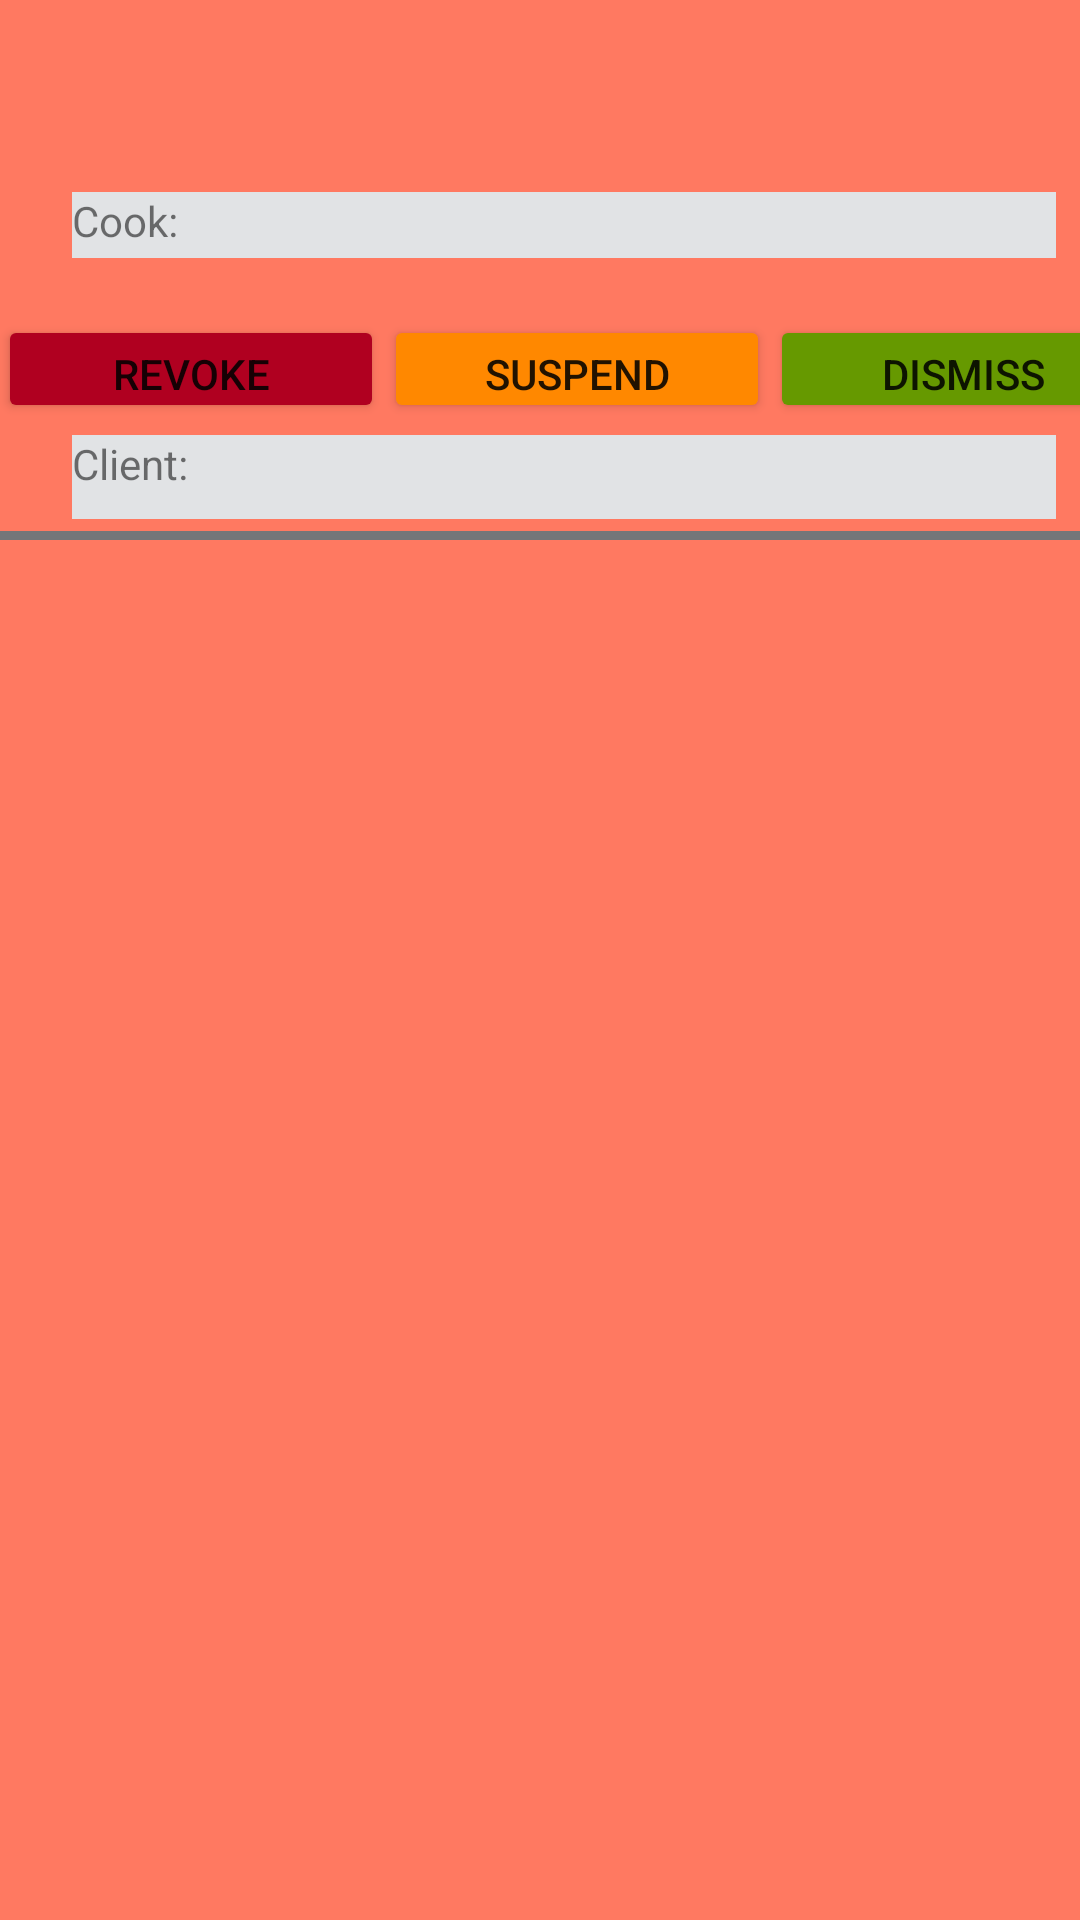

The Android layout XML behind this screen, and the referenced resources:
<!-- AndroidManifest.xml: application theme Theme.MealerProject -->
<!-- res/layout/complait_item.xml -->
<?xml version="1.0" encoding="utf-8"?>
<androidx.constraintlayout.widget.ConstraintLayout xmlns:android="http://schemas.android.com/apk/res/android"
    xmlns:app="http://schemas.android.com/apk/res-auto"
    xmlns:tools="http://schemas.android.com/tools"
    android:layout_width="match_parent"
    android:background="@drawable/gradient"
    android:layout_height="match_parent">

    <TextView
        android:id="@+id/tvCookEmail"
        android:layout_width="0dp"
        android:layout_height="22dp"
        android:layout_marginStart="24dp"
        android:layout_marginTop="64dp"
        android:layout_marginEnd="8dp"
        android:background="#E1E3E5"
        android:text="Cook: "
        app:layout_constraintEnd_toEndOf="parent"
        app:layout_constraintHorizontal_bias="1.0"
        app:layout_constraintStart_toStartOf="parent"
        app:layout_constraintTop_toTopOf="parent" />

    <TextView
        android:id="@+id/tvComplaint"
        android:layout_width="0dp"
        android:layout_height="wrap_content"
        android:layout_marginStart="24dp"
        android:layout_marginEnd="8dp"
        android:text=""
        app:layout_constraintEnd_toEndOf="parent"
        app:layout_constraintStart_toStartOf="parent"
        app:layout_constraintTop_toBottomOf="@+id/tvCookEmail" />

    <TextView
        android:id="@+id/tvClientEmail"
        android:layout_width="0dp"
        android:layout_height="28dp"
        android:layout_marginStart="24dp"
        android:layout_marginTop="4dp"
        android:layout_marginEnd="8dp"
        android:background="#E1E3E5"
        android:text="Client: "
        app:layout_constraintEnd_toEndOf="parent"
        app:layout_constraintHorizontal_bias="1.0"
        app:layout_constraintStart_toStartOf="parent"
        app:layout_constraintTop_toBottomOf="@+id/linearLayout" />

    <LinearLayout
        android:id="@+id/linearLayout"
        android:layout_width="386dp"
        android:layout_height="36dp"
        android:layout_marginStart="24dp"
        android:orientation="horizontal"
        app:layout_constraintEnd_toEndOf="parent"
        app:layout_constraintStart_toStartOf="parent"
        app:layout_constraintTop_toBottomOf="@+id/tvComplaint">

        <Button
            android:id="@+id/btnRevoke"
            android:layout_width="wrap_content"
            android:layout_height="wrap_content"
            android:layout_weight="1"
            android:backgroundTint="#B00020"
            android:text="Revoke"
            tools:ignore="TouchTargetSizeCheck" />

        <Button
            android:id="@+id/btnSuspend"
            android:layout_width="wrap_content"
            android:layout_height="wrap_content"
            android:layout_weight="1"
            android:backgroundTint="#ffff8800"
            android:text="Suspend"
            tools:ignore="TouchTargetSizeCheck" />

        <Button
            android:id="@+id/btnDismiss"
            android:layout_width="wrap_content"
            android:layout_height="wrap_content"
            android:layout_weight="1"
            android:backgroundTint="#ff669900"
            android:text="Dismiss"
            tools:ignore="TouchTargetSizeCheck" />

    </LinearLayout>

    <View
        android:id="@+id/divider2"
        android:layout_width="409dp"
        android:layout_height="3dp"
        android:layout_marginTop="4dp"
        android:background="#747679"
        app:layout_constraintStart_toStartOf="parent"
        app:layout_constraintTop_toBottomOf="@+id/tvClientEmail" />

</androidx.constraintlayout.widget.ConstraintLayout>
<!-- resources referenced by this layout -->
<resources>
  <!-- drawable gradient (drawable) -->
  <?xml version="1.0" encoding="utf-8"?>
  <shape xmlns:android="http://schemas.android.com/apk/res/android"
      android:shape="rectangle">
      <gradient
          android:type="linear"
          android:startColor="#FF7961"
          android:centerColor="#FFFF7961"
          android:endColor="#FFFF7961"
          android:angle="-45"
  
  
      />
  </shape>
  <style name="Theme.MealerProject" parent="Theme.MaterialComponents.DayNight.DarkActionBar">
          
          <item name="colorPrimary">@color/purple_500</item>
          <item name="colorPrimaryVariant">@color/purple_700</item>
          <item name="colorOnPrimary">@color/white</item>
          
          <item name="colorSecondary">@color/teal_200</item>
          <item name="colorSecondaryVariant">@color/teal_700</item>
          <item name="colorOnSecondary">@color/black</item>
          
          <item name="android:statusBarColor">?attr/colorPrimaryVariant</item>
          
      </style>
  <color name="purple_500">#FF6200EE</color>
  <color name="purple_700">#FF3700B3</color>
  <color name="white">#FFFFFFFF</color>
  <color name="teal_200">#FF03DAC5</color>
  <color name="teal_700">#FF018786</color>
  <color name="black">#FF000000</color>
</resources>
